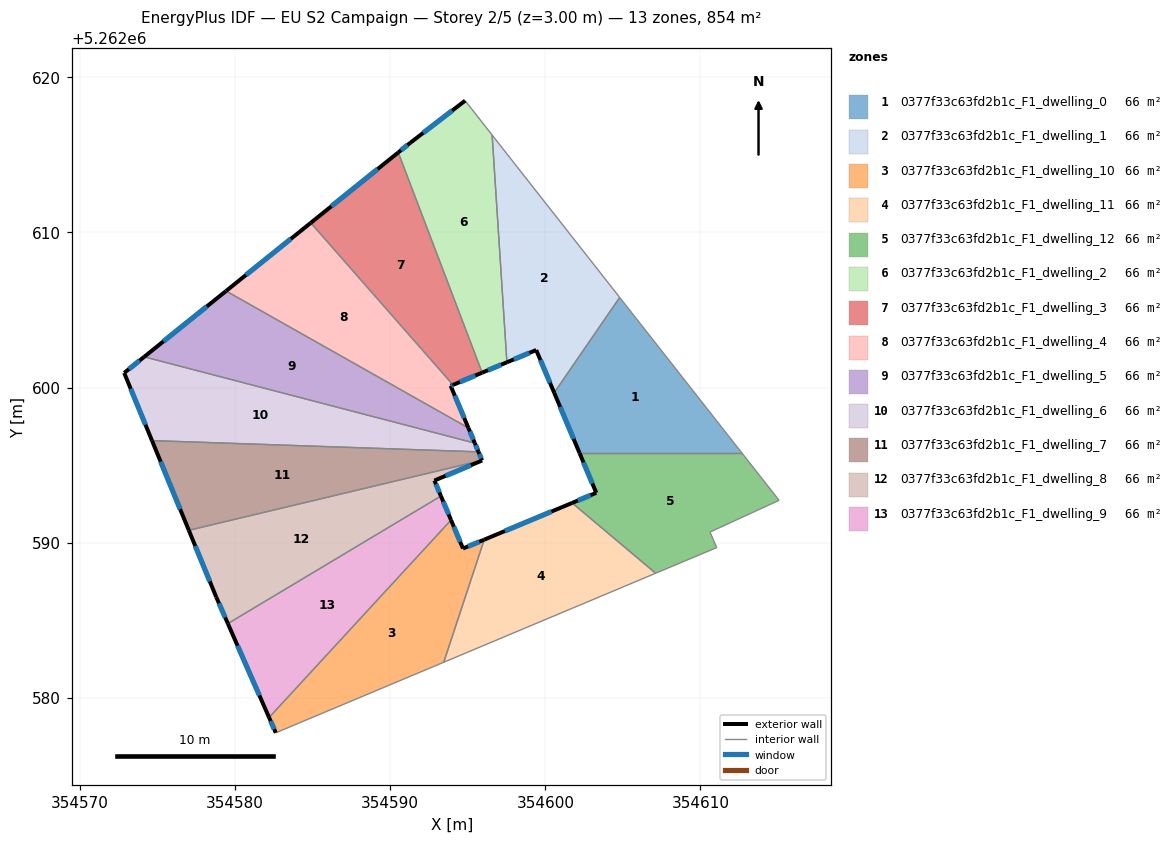
=== STOREY PLAN SPEC (per zone: floor XY polygon, exterior-wall plan segments, windows/doors) ===
zone 1: 0377f33c63fd2b1c_F1_dwelling_0  (65.7 m²)
  floor: (354604.79, 5262605.81) (354612.67, 5262595.78) (354602.21, 5262595.78) (354600.57, 5262599.66)
  exterior wall: (354600.57, 5262599.66) – (354602.21, 5262595.78)  [4.2 m]
    window: (354600.96, 5262598.75) – (354601.82, 5262596.69)  [3.6 m²]
  interior walls: 3
zone 2: 0377f33c63fd2b1c_F1_dwelling_1  (65.7 m²)
  floor: (354596.57, 5262616.27) (354604.79, 5262605.81) (354600.57, 5262599.66) (354599.41, 5262602.42) (354597.52, 5262601.63)
  exterior wall: (354599.41, 5262602.42) – (354600.57, 5262599.66)  [3.0 m]
    window: (354599.69, 5262601.77) – (354600.30, 5262600.31)  [2.5 m²]
  exterior wall: (354597.52, 5262601.63) – (354599.41, 5262602.42)  [2.0 m]
    window: (354597.97, 5262601.81) – (354598.97, 5262602.23)  [1.7 m²]
  interior walls: 3
zone 3: 0377f33c63fd2b1c_F1_dwelling_10  (65.7 m²)
  floor: (354596.06, 5262590.20) (354593.45, 5262582.29) (354582.63, 5262577.75) (354582.20, 5262578.73) (354593.92, 5262591.46) (354594.70, 5262589.62)
  exterior wall: (354594.70, 5262589.62) – (354593.92, 5262591.46)  [2.0 m]
    window: (354594.51, 5262590.06) – (354594.10, 5262591.03)  [1.7 m²]
  exterior wall: (354596.06, 5262590.20) – (354594.70, 5262589.62)  [1.5 m]
    window: (354595.74, 5262590.06) – (354595.02, 5262589.76)  [1.2 m²]
  exterior wall: (354582.20, 5262578.73) – (354582.63, 5262577.75)  [1.1 m]
    window: (354582.30, 5262578.50) – (354582.53, 5262577.98)  [0.9 m²]
  interior walls: 3
zone 4: 0377f33c63fd2b1c_F1_dwelling_11  (65.7 m²)
  floor: (354607.11, 5262588.03) (354593.45, 5262582.29) (354596.06, 5262590.20) (354601.73, 5262592.56)
  exterior wall: (354601.73, 5262592.56) – (354596.06, 5262590.20)  [6.1 m]
    window: (354600.40, 5262592.01) – (354597.39, 5262590.75)  [5.2 m²]
  interior walls: 3
zone 5: 0377f33c63fd2b1c_F1_dwelling_12  (65.7 m²)
  floor: (354612.67, 5262595.78) (354615.07, 5262592.73) (354610.61, 5262590.68) (354611.05, 5262589.68) (354607.11, 5262588.03) (354601.73, 5262592.56) (354603.28, 5262593.21) (354602.21, 5262595.78)
  exterior wall: (354603.28, 5262593.21) – (354601.73, 5262592.56)  [1.7 m]
    window: (354602.92, 5262593.06) – (354602.09, 5262592.72)  [1.4 m²]
  exterior wall: (354602.21, 5262595.78) – (354603.28, 5262593.21)  [2.8 m]
    window: (354602.46, 5262595.18) – (354603.03, 5262593.82)  [2.3 m²]
  interior walls: 6
zone 6: 0377f33c63fd2b1c_F1_dwelling_2  (65.7 m²)
  floor: (354596.57, 5262616.27) (354597.52, 5262601.63) (354595.93, 5262600.96) (354590.52, 5262615.15) (354591.30, 5262615.77) (354594.83, 5262618.49)
  exterior wall: (354595.93, 5262600.96) – (354597.52, 5262601.63)  [1.7 m]
    window: (354596.30, 5262601.11) – (354597.15, 5262601.47)  [1.5 m²]
  exterior wall: (354591.30, 5262615.77) – (354590.52, 5262615.15)  [1.0 m]
    window: (354591.12, 5262615.63) – (354590.70, 5262615.30)  [0.8 m²]
  exterior wall: (354594.83, 5262618.49) – (354591.30, 5262615.77)  [4.5 m]
    window: (354594.00, 5262617.85) – (354592.13, 5262616.41)  [3.8 m²]
  interior walls: 3
zone 7: 0377f33c63fd2b1c_F1_dwelling_3  (65.7 m²)
  floor: (354590.52, 5262615.15) (354595.93, 5262600.96) (354594.05, 5262600.17) (354584.88, 5262610.61)
  exterior wall: (354594.05, 5262600.17) – (354595.93, 5262600.96)  [2.0 m]
    window: (354594.49, 5262600.36) – (354595.49, 5262600.77)  [1.7 m²]
  exterior wall: (354590.52, 5262615.15) – (354584.88, 5262610.61)  [7.2 m]
    window: (354589.20, 5262614.08) – (354586.21, 5262611.68)  [6.1 m²]
  interior walls: 2
zone 8: 0377f33c63fd2b1c_F1_dwelling_4  (65.7 m²)
  floor: (354584.88, 5262610.61) (354594.05, 5262600.17) (354593.90, 5262600.11) (354595.04, 5262597.40) (354579.42, 5262606.22)
  exterior wall: (354593.90, 5262600.11) – (354594.05, 5262600.17)  [0.2 m]
    window: (354593.94, 5262600.12) – (354594.01, 5262600.16)  [0.1 m²]
  exterior wall: (354595.04, 5262597.40) – (354593.90, 5262600.11)  [2.9 m]
    window: (354594.78, 5262598.03) – (354594.17, 5262599.47)  [2.5 m²]
  exterior wall: (354584.88, 5262610.61) – (354579.42, 5262606.22)  [7.0 m]
    window: (354583.60, 5262609.58) – (354580.71, 5262607.25)  [5.9 m²]
  interior walls: 2
zone 9: 0377f33c63fd2b1c_F1_dwelling_5  (65.7 m²)
  floor: (354595.04, 5262597.40) (354595.46, 5262596.42) (354574.15, 5262601.98) (354579.42, 5262606.22)
  exterior wall: (354595.46, 5262596.42) – (354595.04, 5262597.40)  [1.1 m]
    window: (354595.36, 5262596.65) – (354595.14, 5262597.17)  [0.9 m²]
  exterior wall: (354579.42, 5262606.22) – (354574.15, 5262601.98)  [6.8 m]
    window: (354578.19, 5262605.23) – (354575.39, 5262602.98)  [5.7 m²]
  interior walls: 2
zone 10: 0377f33c63fd2b1c_F1_dwelling_6  (65.7 m²)
  floor: (354595.46, 5262596.42) (354595.69, 5262595.86) (354574.65, 5262596.58) (354572.86, 5262600.94) (354574.15, 5262601.98)
  exterior wall: (354595.69, 5262595.86) – (354595.46, 5262596.42)  [0.6 m]
    window: (354595.64, 5262595.99) – (354595.51, 5262596.29)  [0.5 m²]
  exterior wall: (354572.86, 5262600.94) – (354574.65, 5262596.58)  [4.7 m]
    window: (354573.28, 5262599.92) – (354574.23, 5262597.61)  [4.0 m²]
  exterior wall: (354574.15, 5262601.98) – (354572.86, 5262600.94)  [1.7 m]
    window: (354573.85, 5262601.74) – (354573.16, 5262601.19)  [1.4 m²]
  interior walls: 2
zone 11: 0377f33c63fd2b1c_F1_dwelling_7  (65.7 m²)
  floor: (354595.69, 5262595.86) (354595.92, 5262595.31) (354577.02, 5262590.80) (354574.65, 5262596.58)
  exterior wall: (354595.92, 5262595.31) – (354595.69, 5262595.86)  [0.6 m]
    window: (354595.87, 5262595.44) – (354595.75, 5262595.73)  [0.5 m²]
  exterior wall: (354574.65, 5262596.58) – (354577.02, 5262590.80)  [6.3 m]
    window: (354575.21, 5262595.22) – (354576.47, 5262592.16)  [5.3 m²]
  interior walls: 2
zone 12: 0377f33c63fd2b1c_F1_dwelling_8  (65.6 m²)
  floor: (354595.93, 5262595.30) (354592.85, 5262594.01) (354593.27, 5262593.01) (354579.54, 5262584.79) (354578.79, 5262586.49) (354577.02, 5262590.80)
  exterior wall: (354592.85, 5262594.01) – (354595.93, 5262595.30)  [3.3 m]
    window: (354593.57, 5262594.31) – (354595.21, 5262594.99)  [2.8 m²]
  exterior wall: (354593.27, 5262593.01) – (354592.85, 5262594.01)  [1.1 m]
    window: (354593.17, 5262593.24) – (354592.95, 5262593.77)  [0.9 m²]
  exterior wall: (354578.79, 5262586.49) – (354579.54, 5262584.79)  [1.9 m]
    window: (354578.97, 5262586.09) – (354579.37, 5262585.19)  [1.6 m²]
  exterior wall: (354577.02, 5262590.80) – (354578.79, 5262586.49)  [4.7 m]
    window: (354577.44, 5262589.79) – (354578.38, 5262587.50)  [3.9 m²]
  interior walls: 2
zone 13: 0377f33c63fd2b1c_F1_dwelling_9  (65.7 m²)
  floor: (354593.27, 5262593.01) (354593.92, 5262591.46) (354582.20, 5262578.73) (354579.54, 5262584.79)
  exterior wall: (354593.92, 5262591.46) – (354593.27, 5262593.01)  [1.7 m]
    window: (354593.77, 5262591.82) – (354593.42, 5262592.64)  [1.4 m²]
  exterior wall: (354579.54, 5262584.79) – (354582.20, 5262578.73)  [6.6 m]
    window: (354580.16, 5262583.36) – (354581.57, 5262580.16)  [5.6 m²]
  interior walls: 2

=== DERIVED (storey summary) ===
Building: EU S2 Campaign
Storey: 2 of 5  (floor level z = 3.00 m)
Storey gross floor area: 853.8 m²
Zones on this storey: 13
  - 0377f33c63fd2b1c_F1_dwelling_0: floor 65.7 m²; exterior wall 4.2 m (12.6 m²); 1 window(s) 3.6 m²; WWR 28.1%
  - 0377f33c63fd2b1c_F1_dwelling_1: floor 65.7 m²; exterior wall 5.0 m (15.1 m²); 2 window(s) 4.2 m²; WWR 28.1%
  - 0377f33c63fd2b1c_F1_dwelling_10: floor 65.7 m²; exterior wall 4.5 m (13.6 m²); 3 window(s) 3.8 m²; WWR 28.1%
  - 0377f33c63fd2b1c_F1_dwelling_11: floor 65.7 m²; exterior wall 6.1 m (18.4 m²); 1 window(s) 5.2 m²; WWR 28.1%
  - 0377f33c63fd2b1c_F1_dwelling_12: floor 65.7 m²; exterior wall 4.5 m (13.4 m²); 2 window(s) 3.8 m²; WWR 28.1%
  - 0377f33c63fd2b1c_F1_dwelling_2: floor 65.7 m²; exterior wall 7.2 m (21.5 m²); 3 window(s) 6.1 m²; WWR 28.1%
  - 0377f33c63fd2b1c_F1_dwelling_3: floor 65.7 m²; exterior wall 9.3 m (27.8 m²); 2 window(s) 7.8 m²; WWR 28.1%
  - 0377f33c63fd2b1c_F1_dwelling_4: floor 65.7 m²; exterior wall 10.1 m (30.3 m²); 3 window(s) 8.5 m²; WWR 28.1%
  - 0377f33c63fd2b1c_F1_dwelling_5: floor 65.7 m²; exterior wall 7.8 m (23.5 m²); 2 window(s) 6.6 m²; WWR 28.1%
  - 0377f33c63fd2b1c_F1_dwelling_6: floor 65.7 m²; exterior wall 7.0 m (20.9 m²); 3 window(s) 5.9 m²; WWR 28.1%
  - 0377f33c63fd2b1c_F1_dwelling_7: floor 65.7 m²; exterior wall 6.8 m (20.5 m²); 2 window(s) 5.8 m²; WWR 28.1%
  - 0377f33c63fd2b1c_F1_dwelling_8: floor 65.6 m²; exterior wall 10.9 m (32.8 m²); 4 window(s) 9.2 m²; WWR 28.1%
  - 0377f33c63fd2b1c_F1_dwelling_9: floor 65.7 m²; exterior wall 8.3 m (24.9 m²); 2 window(s) 7.0 m²; WWR 28.1%
Zone adjacency (shared interzone walls):
  - 0377f33c63fd2b1c_F1_dwelling_0 ↔ 0377f33c63fd2b1c_F1_dwelling_1
  - 0377f33c63fd2b1c_F1_dwelling_0 ↔ 0377f33c63fd2b1c_F1_dwelling_12
  - 0377f33c63fd2b1c_F1_dwelling_1 ↔ 0377f33c63fd2b1c_F1_dwelling_2
  - 0377f33c63fd2b1c_F1_dwelling_10 ↔ 0377f33c63fd2b1c_F1_dwelling_11
  - 0377f33c63fd2b1c_F1_dwelling_10 ↔ 0377f33c63fd2b1c_F1_dwelling_9
  - 0377f33c63fd2b1c_F1_dwelling_11 ↔ 0377f33c63fd2b1c_F1_dwelling_12
  - 0377f33c63fd2b1c_F1_dwelling_2 ↔ 0377f33c63fd2b1c_F1_dwelling_3
  - 0377f33c63fd2b1c_F1_dwelling_3 ↔ 0377f33c63fd2b1c_F1_dwelling_4
  - 0377f33c63fd2b1c_F1_dwelling_4 ↔ 0377f33c63fd2b1c_F1_dwelling_5
  - 0377f33c63fd2b1c_F1_dwelling_5 ↔ 0377f33c63fd2b1c_F1_dwelling_6
  - 0377f33c63fd2b1c_F1_dwelling_6 ↔ 0377f33c63fd2b1c_F1_dwelling_7
  - 0377f33c63fd2b1c_F1_dwelling_7 ↔ 0377f33c63fd2b1c_F1_dwelling_8
  - 0377f33c63fd2b1c_F1_dwelling_8 ↔ 0377f33c63fd2b1c_F1_dwelling_9